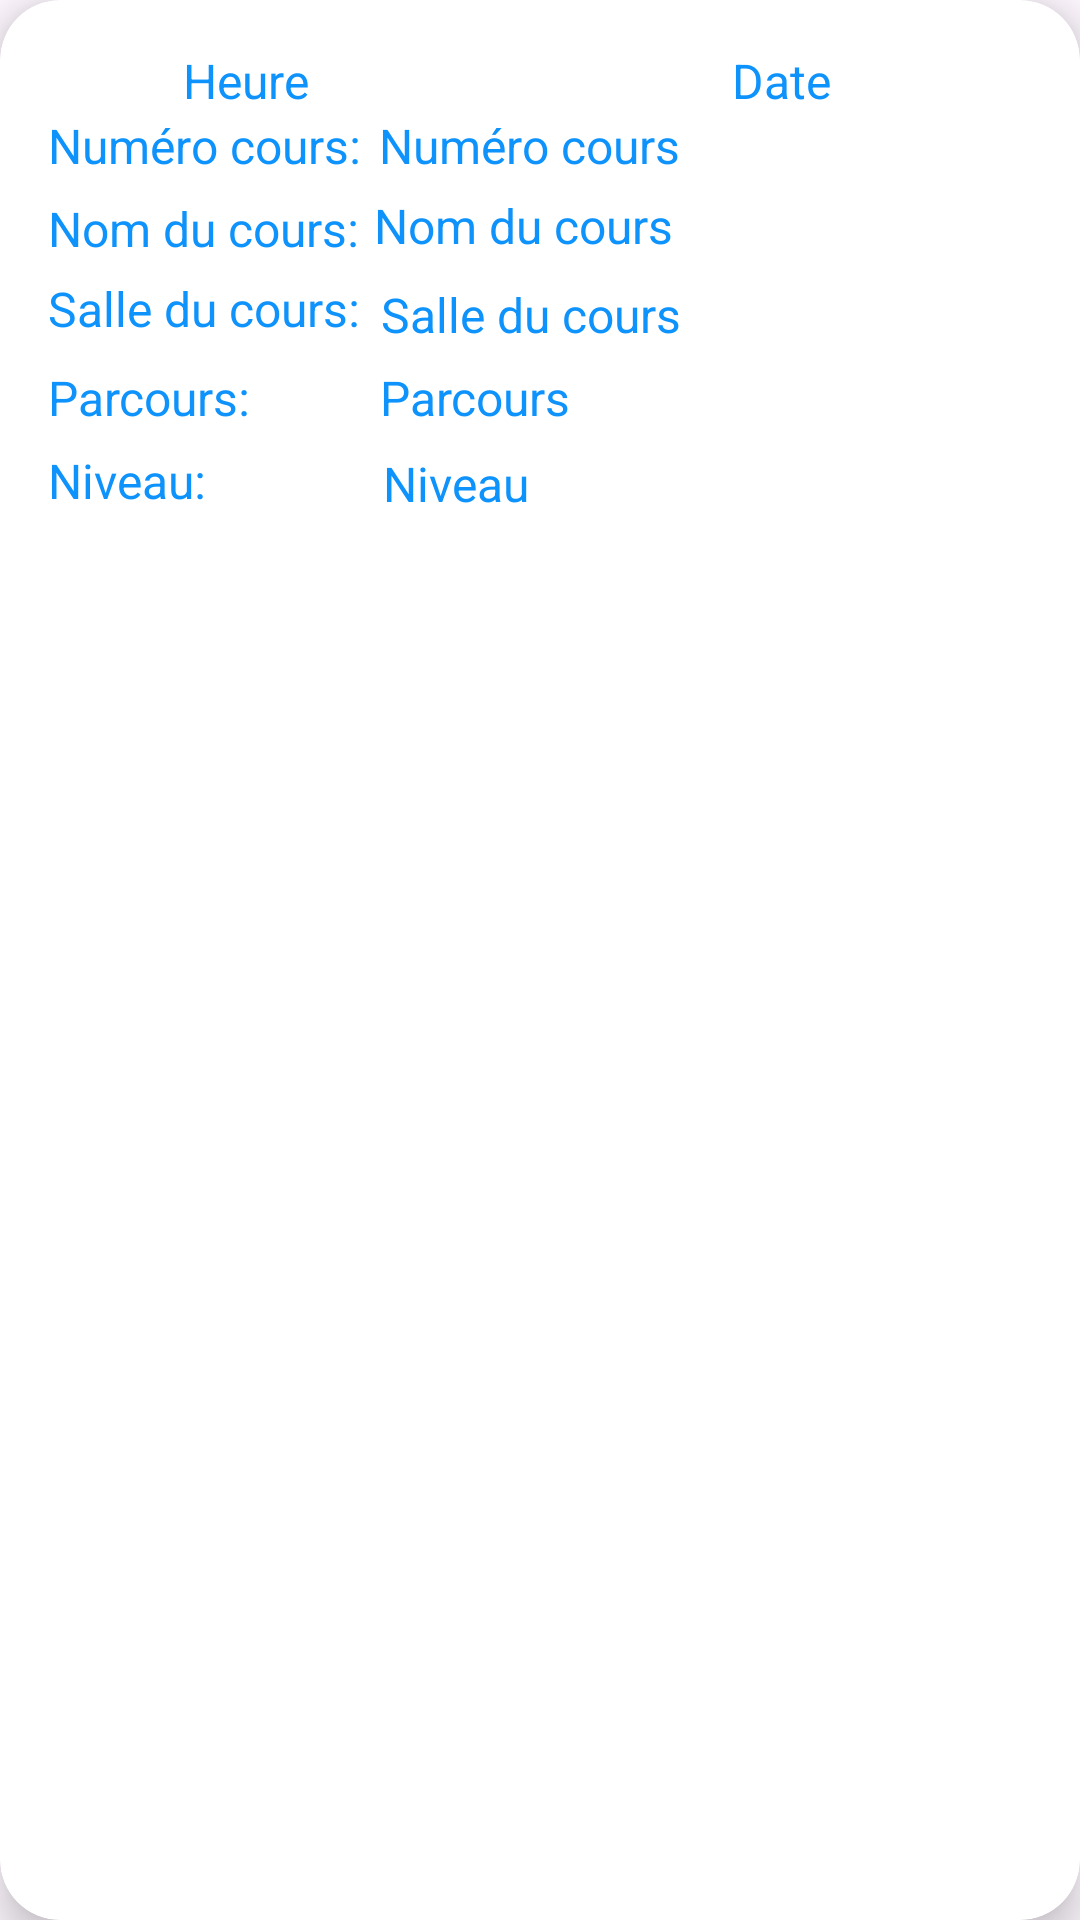

The Android layout XML behind this screen, and the referenced resources:
<!-- AndroidManifest.xml: application theme Theme.Gestion_Univ -->
<!-- res/layout/recycler_item2.xml -->
<?xml version="1.0" encoding="utf-8"?>
<androidx.cardview.widget.CardView
    xmlns:android="http://schemas.android.com/apk/res/android"
    xmlns:app="http://schemas.android.com/apk/res-auto"
    android:layout_width="match_parent"
    android:layout_height="wrap_content"
    android:id="@+id/recCard2"
    android:layout_marginHorizontal="12dp"
    android:layout_marginVertical="10dp"
    app:cardCornerRadius="20dp"
    app:cardElevation="8dp">
    <RelativeLayout
        android:layout_width="match_parent"
        android:layout_height="190dp"
        android:padding="16dp">

        

        

        
        <TextView
            android:id="@+id/heureCours"
            android:layout_width="wrap_content"
            android:layout_height="wrap_content"
            android:layout_alignParentStart="true"
            android:layout_marginStart="45dp"
            android:layout_marginTop="0dp"
            android:text="Heure"
            android:textColor="@color/lavender"
            android:textSize="16sp" />

        <TextView
            android:id="@+id/dateCours"
            android:layout_width="wrap_content"
            android:layout_height="wrap_content"
            android:layout_alignParentEnd="true"
            android:layout_marginEnd="67dp"
            android:text="Date"
            android:textColor="@color/lavender"
            android:textSize="16sp" />

        <View
            android:layout_width="match_parent"
            android:layout_height="20dp"
            android:layout_below="@id/heureCours"
            android:layout_marginTop="10dp" />

        
        <TextView
            android:id="@+id/numD"
            android:layout_width="wrap_content"
            android:layout_height="wrap_content"
            android:layout_below="@id/heureCours"
            android:layout_alignParentStart="true"
            android:text="Numéro cours:"
            android:textColor="@color/lavender"
            android:textSize="16sp" />

        <TextView
            android:id="@+id/NumeroIDCours"
            android:layout_width="wrap_content"
            android:layout_height="wrap_content"
            android:layout_below="@id/heureCours"
            android:layout_marginStart="6dp"
            android:layout_toEndOf="@id/numD"
            android:text="Numéro cours"
            android:textColor="@color/lavender"
            android:textSize="16sp" />

        
        <TextView
            android:id="@+id/NomD"
            android:layout_width="wrap_content"
            android:layout_height="wrap_content"
            android:layout_below="@id/NumeroIDCours"
            android:layout_marginTop="6dp"
            android:text="Nom du cours:"
            android:textColor="@color/lavender"
            android:textSize="16sp" />

        
        <TextView
            android:id="@+id/NomCours"
            android:layout_width="wrap_content"
            android:layout_height="wrap_content"
            android:layout_below="@id/NumeroIDCours"
            android:layout_marginStart="5dp"
            android:layout_marginTop="5dp"
            android:layout_toEndOf="@id/NomD"
            android:ellipsize="end"
            android:maxLines="1"
            android:singleLine="true"
            android:text="Nom du cours"
            android:textColor="@color/lavender"
            android:textSize="16sp" />

        <TextView
            android:id="@+id/SalleCoursD"
            android:layout_width="wrap_content"
            android:layout_height="wrap_content"
            android:layout_below="@id/NomCours"
            android:layout_marginTop="6dp"
            android:text="Salle du cours:"
            android:textColor="@color/lavender"
            android:textSize="16sp" />

        

        <TextView
            android:id="@+id/SalleCours"
            android:layout_width="wrap_content"
            android:layout_height="wrap_content"
            android:layout_below="@id/NomCours"
            android:layout_marginStart="7dp"
            android:layout_marginTop="8dp"
            android:layout_toEndOf="@id/SalleCoursD"
            android:text="Salle du cours"
            android:textColor="@color/lavender"
            android:textSize="16sp" />

        <TextView
            android:id="@+id/ParcoursCoursD"
            android:layout_width="wrap_content"
            android:layout_height="wrap_content"
            android:layout_below="@id/SalleCours"
            android:layout_marginTop="6dp"
            android:text="Parcours:"
            android:textColor="@color/lavender"
            android:textSize="16sp" />

        

        <TextView
            android:id="@+id/ParcoursCours"
            android:layout_width="wrap_content"
            android:layout_height="wrap_content"
            android:layout_below="@id/SalleCours"
            android:layout_marginStart="43dp"
            android:layout_marginTop="6dp"
            android:layout_toEndOf="@id/ParcoursCoursD"
            android:ellipsize="end"
            android:maxLines="1"
            android:singleLine="true"
            android:text="Parcours"
            android:textColor="@color/lavender"
            android:textSize="16sp" />

        <TextView
            android:id="@+id/NiveauCoursD"
            android:layout_width="wrap_content"
            android:layout_height="wrap_content"
            android:layout_below="@id/ParcoursCours"
            android:layout_marginTop="6dp"
            android:text="Niveau:"
            android:textColor="@color/lavender"
            android:textSize="16sp" />

        

        <TextView
            android:id="@+id/NiveauCours"
            android:layout_width="wrap_content"
            android:layout_height="wrap_content"
            android:layout_below="@id/ParcoursCours"
            android:layout_marginStart="59dp"
            android:layout_marginTop="7dp"
            android:layout_toEndOf="@id/NiveauCoursD"
            android:text="Niveau"
            android:textColor="@color/lavender"
            android:textSize="16sp" />

        <TextView
            android:id="@+id/DescriptionCoursD"
            android:layout_width="wrap_content"
            android:layout_height="wrap_content"
            android:layout_below="@id/NiveauCours"
            android:layout_marginTop="26dp"
            android:text="Description:"
            android:textColor="@color/lavender"
            android:textSize="16sp" />

        <TextView
            android:id="@+id/DescriptionCours"
            android:layout_width="wrap_content"
            android:layout_height="wrap_content"
            android:layout_below="@id/NiveauCours"
            android:layout_marginStart="26dp"
            android:layout_marginTop="26dp"
            android:layout_toEndOf="@id/DescriptionCoursD"
            android:text="Description"
            android:textColor="@color/lavender"
            android:textSize="16sp" />

    </RelativeLayout>

</androidx.cardview.widget.CardView>
<!-- resources referenced by this layout -->
<resources>
  <color name="lavender">#0E92FB</color>
  <style name="Theme.Gestion_Univ" parent="Base.Theme.Gestion_Univ" />
  <style name="Base.Theme.Gestion_Univ" parent="Theme.Material3.DayNight.NoActionBar">
          
          
          
          <item name="android:statusBarColor">@android:color/transparent</item>
      </style>
</resources>
